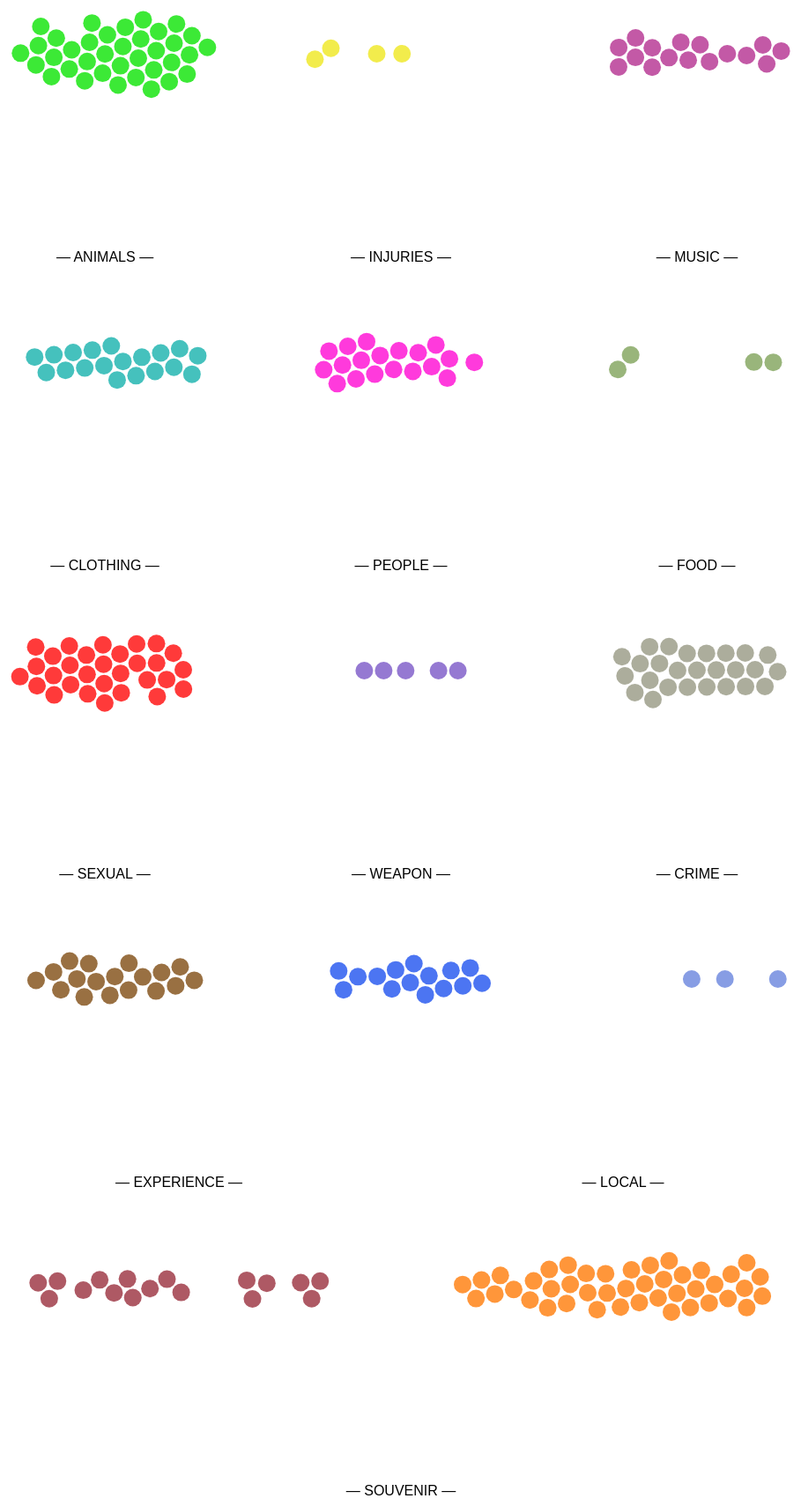
D3 v4 page, settled after 480 driven frames (8 s of simulated time); the page loaded 1 data file(s).


    d3.csv("data.csv", (error, data) => {

        // var colors = d3.schemeCategory20;
        var colors = ['#B42F90','#16B1AC','#FF0909','#6985DD','#0BE304','#9A303D','#979883','#FF09D3','#FF7C09','#EFE71F','#7FA25A','#7A57C7','#804C13','#C2C757','#1F52EF'];
        var result = d3.nest()
            .key(function(d) { return d.category; })
            .entries(data);

        for (var i = 0; i < result.length; i++) {
            var cat = result[i].key.toLowerCase();
            var color = colors[i];
            var items = [];

            for (var j = 0; j < result[i].values.length; j++) {
                items.push(result[i].values[j].item);
            }

            buildChart(cat,color,items);  
        }
    });

    function buildChart(cat,color,items) {
        // console.log(items)
        var div = d3.select("." + cat).append("div")
            .attr("class", "tooltip")
            .style("opacity", 0);

        var width = +d3.select('.' + cat + ' svg').style('width').slice(0, -2),
            height = 300;

        var xScale = d3.scaleLinear().domain([0, 1]).range([0, (width-100)]);

        var numNodes = items.length;
        var nodes = d3.range(numNodes).map(function(d, i) {
          return {
            //this radius is how far apart the nodes are
            radius: 11,
            //this dictates where the value lands on x-axis
            value: Math.random(),
            item: items[i]
          }
        });

        var simulation = d3.forceSimulation(nodes)
          .force('charge', d3.forceManyBody().strength(5))
          .force('x', d3.forceX().x(function(d) {
            return xScale(d.value);
          }))
          .force('y', d3.forceY().y(function(d) {
            return 0;
          }))
          .force('collision', d3.forceCollide().radius(function(d) {
            return d.radius;
          }))
          .on('tick', ticked);

        //https://github.com/d3/d3-selection/issues/86
        function ticked() {
          var u = d3.select('.' + cat + ' svg g')
            .selectAll('circle')
            .data(nodes);

          u.enter()
            .append('circle')
            .attr('r', '10px')
            .style('fill', function(d) {
                return color;
            })
            .style('opacity', 0.8)
            .merge(u)
            .attr('cx', function(d) {
                return d.x;
            })
            .attr('cy', function(d) {
                return d.y;
            })
            .on("mouseover", function(d) {
                d3.select(this)
                    .style('opacity', 1);

                div.transition()
                    .duration(200)
                    .style("opacity", .9);

                div.html(d.item)
                    .style("left", (d3.event.pageX) + "px")
                    .style("top", (d3.event.pageY - 28) + "px");
                })
            .on("mouseout", function(d) {
                d3.select(this)
                    .style('opacity', 0.8);

                div.transition()
                    .duration(500)
                    .style("opacity", 0);
                })

          u.exit().remove();
        }
    }
  

### data: data.csv
category, item
alcohol-drugs, 10 oz shot glass
alcohol-drugs, 2L Beer Can
alcohol-drugs, 4/20
alcohol-drugs, Cannabis absinthe
alcohol-drugs, Ceramic tequila canteen.
alcohol-drugs, Dead shot glass
alcohol-drugs, Jimmy Buffet Tumbler
alcohol-drugs, Misprinted alcohol label
alcohol-drugs, Paper beer coasters
alcohol-drugs, Pill Splitter
alcohol-drugs, pipe
alcohol-drugs, pipe from Thames
alcohol-drugs, Shot glass given to me on my birthday by…
alcohol-drugs, Turtle pipe
alcohol-drugs, Vodka
Animal, a carapace
Animal, A shark tooth
Animal, Aligator head
Animal, Alligator Skull
Animal, big shark tooth
Animal, Cow hoof canteen
Animal, crocodile foot
Animal, Dried Eel
Animal, Kangaroo Balls
Animal, Kangaroo testicles
Animal, My dog.
Animal, Ostrich egg
Animal, Quebecoise coyote tail
Animal, Reindeer pelt
Animal, sea urchin pins
Animal, skull
Animal, Snake bone bracelet made for me by a Fil…
Animal, Snakeskin
Animal, Sting Ray Stinger
Clothing, gardening gloves frome a mine in bolivia
Clothing, A piece of cloth from Kuala Lumpur
Clothing, Apron
Clothing, Baseball Cap
Clothing, Boxing gloves
Clothing, Brighton Socks
Clothing, Chinese Silk Shirt
Clothing, Clog Slippers
Clothing, Couture Dog Bandana
Clothing, Cowboy hat from USA
Clothing, dingle hat
Clothing, Elephant pants
Clothing, Gloves
Clothing, Hat
Clothing, Hilarious beanie
Clothing, Hockey sweater
Clothing, Japanese English tshirt
Clothing, Japanese Warrior headband
Clothing, Muskox yarn mittens
Clothing, nagorno-karabakh flag hat
Clothing, Nepali political t-shirt
Clothing, North Korean suit
Clothing, Peruvian velvet skirt
Clothing, Statue David Boxers
Clothing, tailored suit
Clothing, Underwear
... 276 more rows